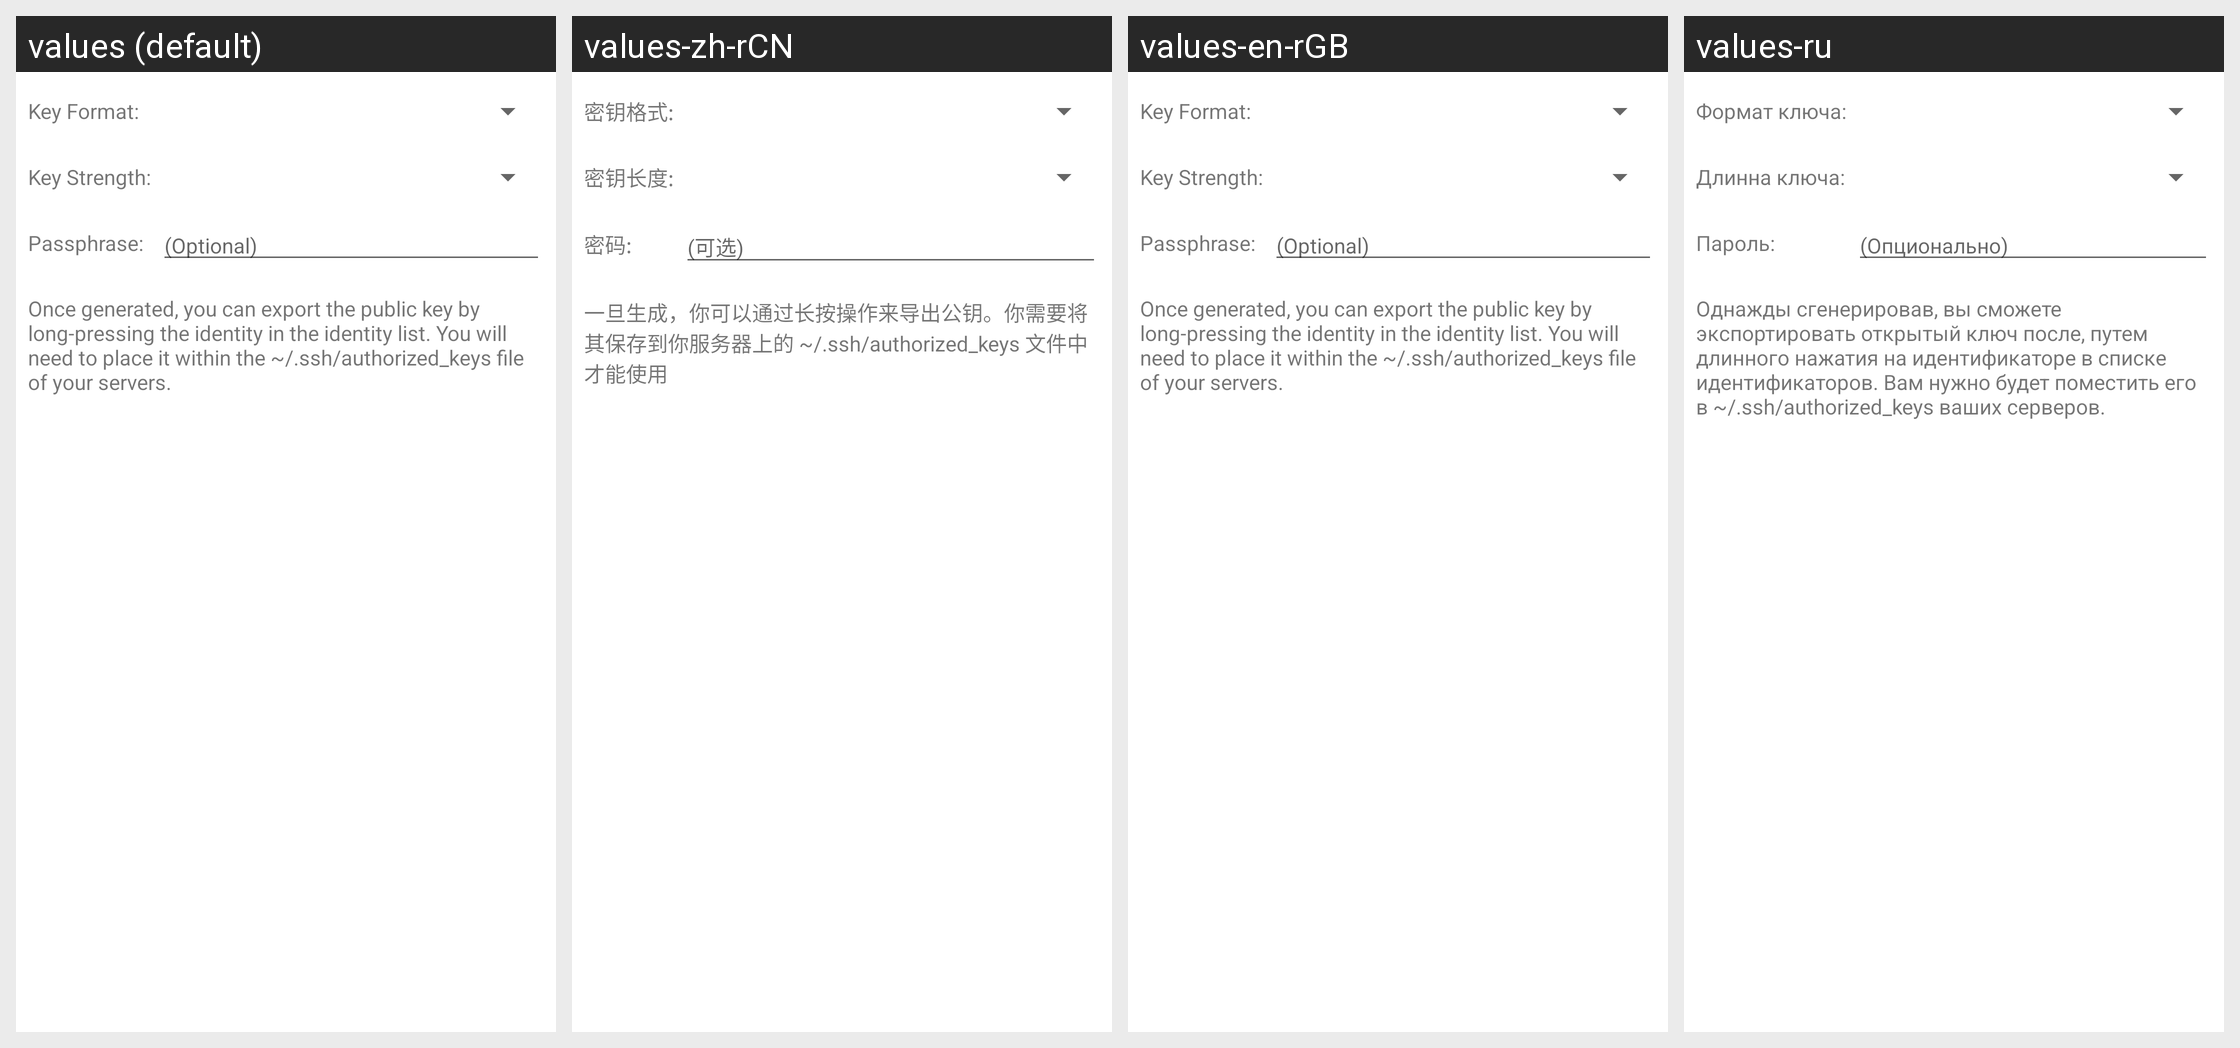

Translations of the strings shown on this Android screen, per locale in the grid:
Android screen res/layout/private_key_prompt_generatepage.xml rendered under 4 locales, left to right: values (default), values-zh-rCN, values-en-rGB, values-ru. Device: Nexus 5 (rendered at 1080×1920; each locale shown at half size, 540×960, under a caption strip naming it); theme Theme.LimeSSH.Material.
Other locales in the repository, not shown: values-bg-rBG, values-cs-rCZ, values-de-rDE, values-en-rUS, values-es-rES, values-fr-rFR, values-it-rIT, values-ja-rJP, values-ko-rKR, values-pt-rBR, values-ro-rRO, values-sv-rSE, values-uk-rUA, values-zh-rTW.
Strings drawn on this screen, with the default value and each locale's value (text and hints the layout hard-codes, and strings that could not be matched under every locale, appear in the picture but are not listed):

form_key_format
  values: Key Format:
  values-zh-rCN: 密钥格式:
  values-en-rGB: Key Format:
  values-ru: Формат ключа:

form_key_strength
  values: Key Strength:
  values-zh-rCN: 密钥长度:
  values-en-rGB: Key Strength:
  values-ru: Длинна ключа:

form_passphrase
  values: Passphrase:
  values-zh-rCN: 密码:
  values-en-rGB: Passphrase:
  values-ru: Пароль:

form_optional
  values: (Optional)
  values-zh-rCN: (可选)
  values-en-rGB: (Optional)
  values-ru: (Опционально)

you_can_export_key
  values: Once generated, you can export the public key by long-pressing the identity in the identity list. You will need to place it within the ~/.ssh/authorized_keys file of your servers.
  values-zh-rCN: 一旦生成，你可以通过长按操作来导出公钥。你需要将其保存到你服务器上的 ~/.ssh/authorized_keys 文件中才能使用
  values-en-rGB: Once generated, you can export the public key by long-pressing the identity in the identity list. You will need to place it within the ~/.ssh/authorized_keys file of your servers.
  values-ru: Однажды сгенерировав, вы сможете экспортировать открытый ключ после, путем длинного нажатия на идентификаторе в списке идентификаторов. Вам нужно будет поместить его в ~/.ssh/authorized_keys ваших серверов.
